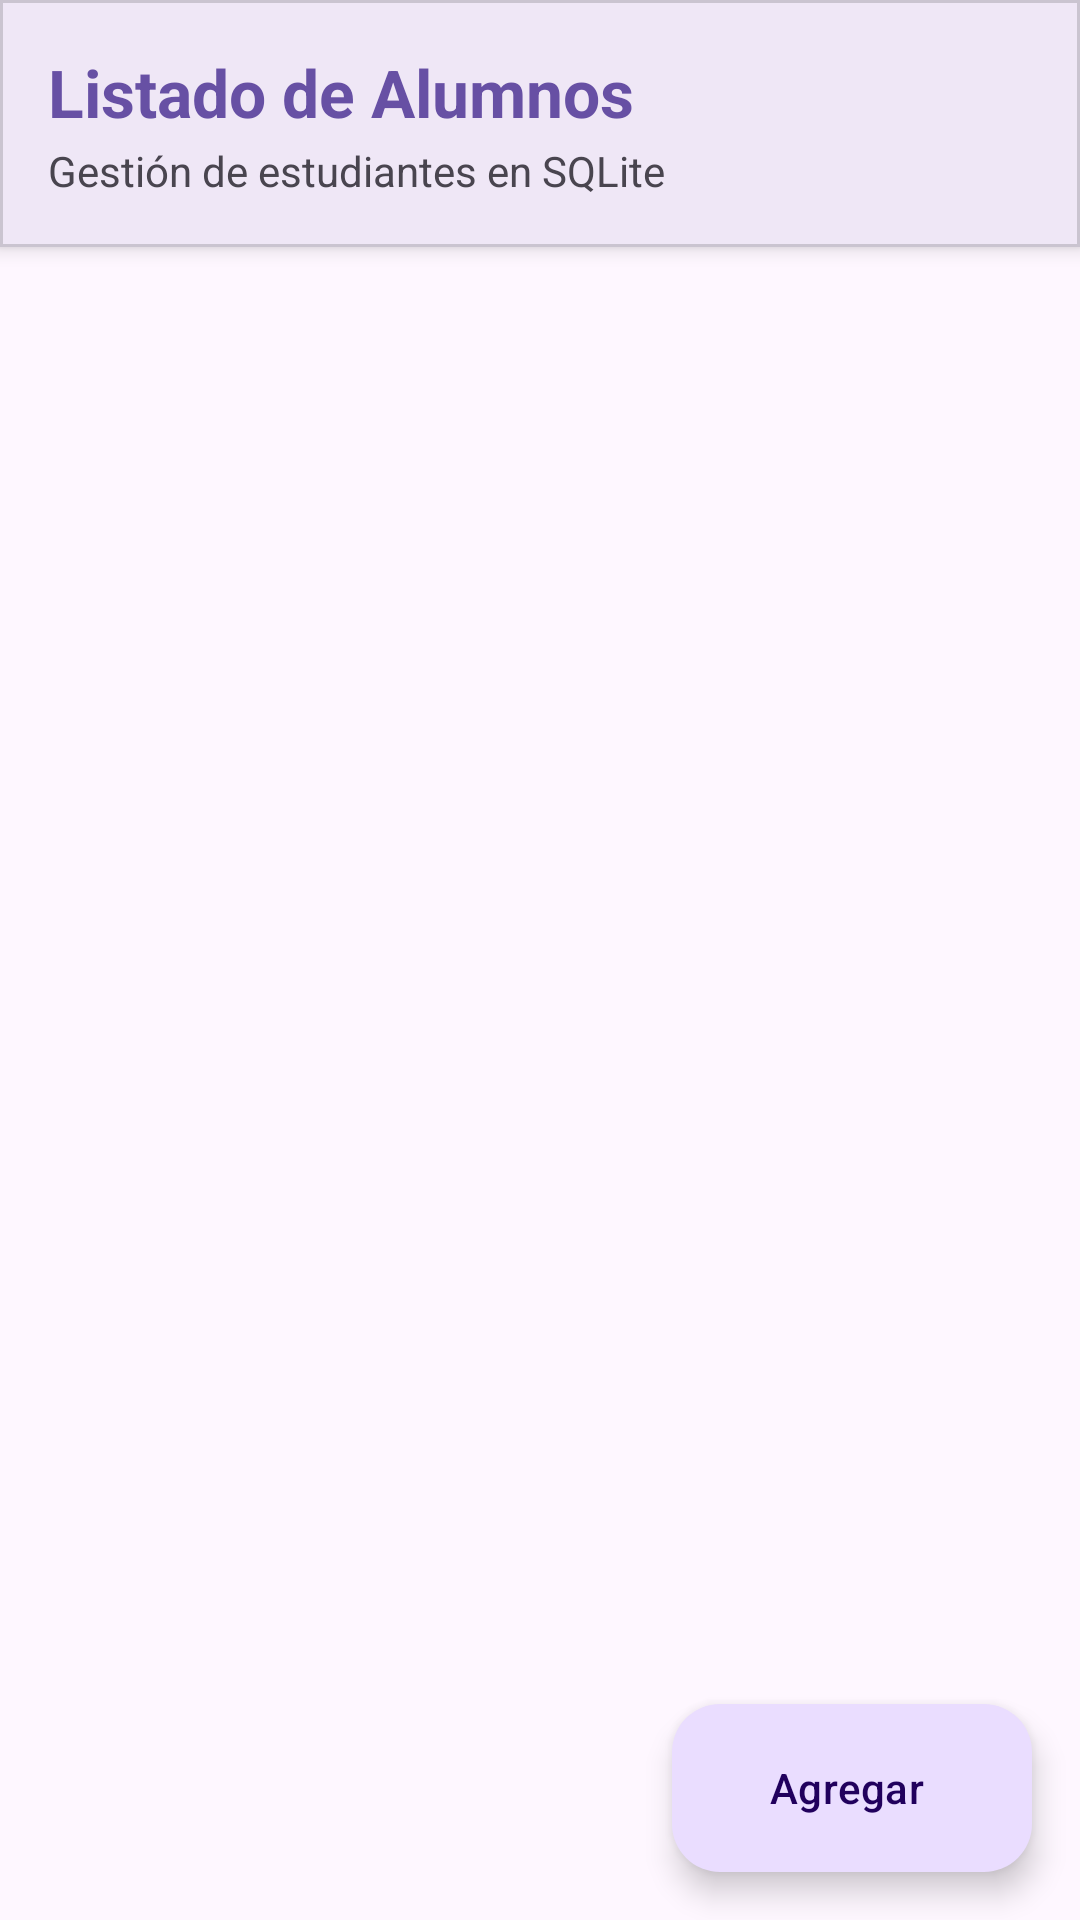

Write the Android layout XML for this screen, with the resource values it uses.
<!-- AndroidManifest.xml: application theme Theme.Kotlin_ListadoAlumnos -->
<!-- res/layout/activity_main.xml -->
<?xml version="1.0" encoding="utf-8"?>
<androidx.constraintlayout.widget.ConstraintLayout xmlns:android="http://schemas.android.com/apk/res/android"
    xmlns:app="http://schemas.android.com/apk/res-auto"
    xmlns:tools="http://schemas.android.com/tools"
    android:id="@+id/main"
    android:layout_width="match_parent"
    android:layout_height="match_parent"
    tools:context=".MainActivity">

    
    <com.google.android.material.card.MaterialCardView
        android:id="@+id/headerCard"
        android:layout_width="match_parent"
        android:layout_height="wrap_content"
        app:cardCornerRadius="0dp"
        app:cardElevation="4dp"
        app:layout_constraintTop_toTopOf="parent">

        <LinearLayout
            android:layout_width="match_parent"
            android:layout_height="wrap_content"
            android:orientation="vertical"
            android:padding="16dp">

            <TextView
                android:id="@+id/tvTitulo"
                android:layout_width="wrap_content"
                android:layout_height="wrap_content"
                android:text="@string/titulo_app"
                android:textColor="?attr/colorPrimary"
                android:textSize="22sp"
                android:textStyle="bold" />

            <TextView
                android:id="@+id/tvSubtitulo"
                android:layout_width="wrap_content"
                android:layout_height="wrap_content"
                android:layout_marginTop="2dp"
                android:text="@string/subtitulo_app"
                android:textColor="?attr/colorOnSurfaceVariant"
                android:textSize="14sp" />
        </LinearLayout>
    </com.google.android.material.card.MaterialCardView>

    
    <androidx.recyclerview.widget.RecyclerView
        android:id="@+id/rvAlumnos"
        android:layout_width="match_parent"
        android:layout_height="0dp"
        android:clipToPadding="false"
        android:paddingVertical="8dp"
        app:layout_constraintBottom_toBottomOf="parent"
        app:layout_constraintTop_toBottomOf="@+id/headerCard"
        tools:listitem="@layout/item_persona" />

    
    <TextView
        android:id="@+id/tvSinAlumnos"
        android:layout_width="wrap_content"
        android:layout_height="wrap_content"
        android:text="@string/sin_alumnos"
        android:textAlignment="center"
        android:textColor="?attr/colorOnSurfaceVariant"
        android:textSize="16sp"
        android:visibility="gone"
        app:layout_constraintBottom_toBottomOf="parent"
        app:layout_constraintEnd_toEndOf="parent"
        app:layout_constraintStart_toStartOf="parent"
        app:layout_constraintTop_toBottomOf="@+id/headerCard" />

    
    <com.google.android.material.floatingactionbutton.ExtendedFloatingActionButton
        android:id="@+id/btnAgregar"
        android:layout_width="wrap_content"
        android:layout_height="wrap_content"
        android:layout_margin="16dp"
        android:contentDescription="@string/desc_agregar"
        android:text="@string/btn_agregar"
        app:icon="@drawable/ic_add"
        app:layout_constraintBottom_toBottomOf="parent"
        app:layout_constraintEnd_toEndOf="parent" />

</androidx.constraintlayout.widget.ConstraintLayout>
<!-- res/layout/item_persona.xml (included above) -->
<?xml version="1.0" encoding="utf-8"?>
<com.google.android.material.card.MaterialCardView xmlns:android="http://schemas.android.com/apk/res/android"
    xmlns:app="http://schemas.android.com/apk/res-auto"
    xmlns:tools="http://schemas.android.com/tools"
    android:layout_width="match_parent"
    android:layout_height="wrap_content"
    android:layout_marginHorizontal="12dp"
    android:layout_marginVertical="6dp"
    app:cardCornerRadius="12dp"
    app:cardElevation="3dp">

    <androidx.constraintlayout.widget.ConstraintLayout
        android:layout_width="match_parent"
        android:layout_height="wrap_content"
        android:padding="12dp">

        <com.google.android.material.imageview.ShapeableImageView
            android:id="@+id/imgPersona"
            android:layout_width="64dp"
            android:layout_height="64dp"
            android:scaleType="centerCrop"
            app:layout_constraintBottom_toBottomOf="parent"
            app:layout_constraintStart_toStartOf="parent"
            app:layout_constraintTop_toTopOf="parent"
            app:shapeAppearanceOverlay="@style/ShapeAppearance.Material3.Corner.Full"
            app:srcCompat="@drawable/ic_person_placeholder"
            tools:src="@drawable/ic_person_placeholder" />

        <LinearLayout
            android:id="@+id/layoutTextos"
            android:layout_width="0dp"
            android:layout_height="wrap_content"
            android:layout_marginStart="12dp"
            android:layout_marginEnd="8dp"
            android:orientation="vertical"
            app:layout_constraintBottom_toBottomOf="parent"
            app:layout_constraintEnd_toStartOf="@+id/btnEditar"
            app:layout_constraintStart_toEndOf="@+id/imgPersona"
            app:layout_constraintTop_toTopOf="parent">

            <TextView
                android:id="@+id/tvNombrePersona"
                android:layout_width="match_parent"
                android:layout_height="wrap_content"
                android:ellipsize="end"
                android:maxLines="1"
                android:textColor="?attr/colorOnSurface"
                android:textSize="16sp"
                android:textStyle="bold"
                tools:text="Juan Pérez" />

            <TextView
                android:id="@+id/tvCuentaPersona"
                android:layout_width="match_parent"
                android:layout_height="wrap_content"
                android:layout_marginTop="2dp"
                android:ellipsize="end"
                android:maxLines="1"
                android:textColor="?attr/colorOnSurfaceVariant"
                android:textSize="14sp"
                tools:text="Cuenta: 20231001" />

            <TextView
                android:id="@+id/tvCorreoPersona"
                android:layout_width="match_parent"
                android:layout_height="wrap_content"
                android:layout_marginTop="2dp"
                android:ellipsize="end"
                android:maxLines="1"
                android:textColor="?attr/colorOnSurfaceVariant"
                android:textSize="12sp"
                tools:text="juan@ejemplo.com" />
        </LinearLayout>

        <ImageButton
            android:id="@+id/btnEditar"
            android:layout_width="40dp"
            android:layout_height="40dp"
            android:background="?attr/selectableItemBackgroundBorderless"
            android:contentDescription="@string/desc_editar"
            android:padding="8dp"
            android:src="@drawable/ic_edit"
            app:layout_constraintBottom_toBottomOf="parent"
            app:layout_constraintEnd_toStartOf="@+id/btnEliminar"
            app:layout_constraintTop_toTopOf="parent" />

        <ImageButton
            android:id="@+id/btnEliminar"
            android:layout_width="40dp"
            android:layout_height="40dp"
            android:background="?attr/selectableItemBackgroundBorderless"
            android:contentDescription="@string/desc_eliminar"
            android:padding="8dp"
            android:src="@drawable/ic_delete"
            app:layout_constraintBottom_toBottomOf="parent"
            app:layout_constraintEnd_toEndOf="parent"
            app:layout_constraintTop_toTopOf="parent" />

    </androidx.constraintlayout.widget.ConstraintLayout>

</com.google.android.material.card.MaterialCardView>
<!-- resources referenced by this layout -->
<resources>
  <!-- drawable ic_person_placeholder (drawable) -->
  <vector xmlns:android="http://schemas.android.com/apk/res/android"
      android:width="48dp"
      android:height="48dp"
      android:viewportWidth="24"
      android:viewportHeight="24">
    <path
        android:fillColor="#757575"
        android:pathData="M12,12c2.21,0 4,-1.79 4,-4s-1.79,-4 -4,-4 -4,1.79 -4,4 1.79,4 4,4zM12,14c-2.67,0 -8,1.34 -8,4v2h16v-2c0,-2.66 -5.33,-4 -8,-4z"/>
  </vector>
  <string name="btn_agregar">Agregar</string>
  <string name="desc_agregar">Agregar Alumno</string>
  <string name="desc_editar">Editar alumno</string>
  <string name="desc_eliminar">Eliminar alumno</string>
  <string name="sin_alumnos">No hay alumnos registrados.\nPresiona \'+\' para agregar uno.</string>
  <string name="subtitulo_app">Gestión de estudiantes en SQLite</string>
  <string name="titulo_app">Listado de Alumnos</string>
  <style name="Theme.Kotlin_ListadoAlumnos" parent="Base.Theme.Kotlin_ListadoAlumnos" />
  <style name="Base.Theme.Kotlin_ListadoAlumnos" parent="Theme.Material3.DayNight.NoActionBar">
          
          
      </style>
</resources>
